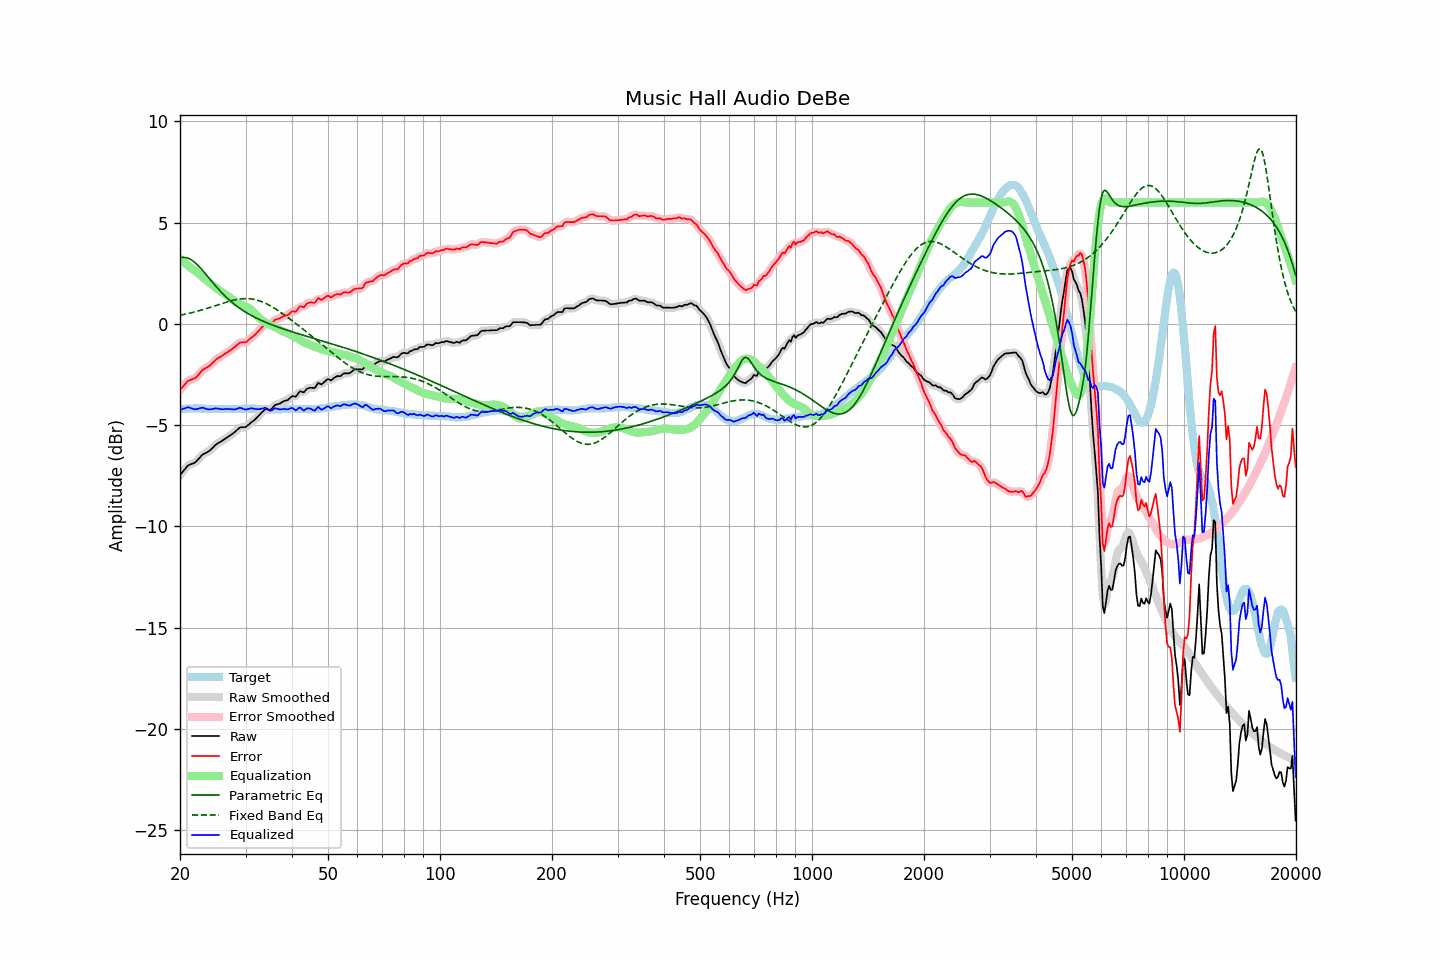

The table this chart was drawn from, first rows:
frequency, raw, error, smoothed, error_smoothed, equalization, parametric_eq, fixed_band_eq, equalized_raw, equalized_smoothed, target
20.00, -7.47, -3.26, -7.48, -3.27, 3.21, 3.26, 0.43, -4.26, -4.26, -4.21
20.20, -7.37, -3.17, -7.37, -3.16, 3.15, 3.28, 0.45, -4.23, -4.22, -4.20
20.40, -7.27, -3.08, -7.27, -3.07, 3.08, 3.29, 0.46, -4.19, -4.19, -4.19
20.61, -7.18, -2.99, -7.17, -2.98, 3.01, 3.28, 0.48, -4.17, -4.16, -4.19
20.81, -7.08, -2.90, -7.08, -2.90, 2.95, 3.27, 0.50, -4.13, -4.13, -4.18
21.02, -6.99, -2.81, -7.01, -2.83, 2.88, 3.25, 0.51, -4.11, -4.12, -4.18
21.23, -6.95, -2.78, -6.95, -2.78, 2.82, 3.21, 0.53, -4.13, -4.13, -4.17
21.44, -6.92, -2.75, -6.92, -2.74, 2.75, 3.17, 0.55, -4.17, -4.17, -4.17
21.66, -6.89, -2.72, -6.89, -2.72, 2.70, 3.11, 0.57, -4.19, -4.19, -4.17
21.87, -6.86, -2.69, -6.85, -2.69, 2.65, 3.05, 0.59, -4.21, -4.21, -4.17
22.09, -6.80, -2.64, -6.80, -2.63, 2.59, 2.98, 0.61, -4.21, -4.21, -4.16
22.31, -6.72, -2.56, -6.72, -2.55, 2.53, 2.91, 0.63, -4.19, -4.20, -4.16
22.54, -6.63, -2.46, -6.63, -2.46, 2.46, 2.82, 0.66, -4.17, -4.17, -4.17
22.76, -6.54, -2.36, -6.54, -2.36, 2.39, 2.74, 0.68, -4.15, -4.15, -4.18
22.99, -6.45, -2.27, -6.47, -2.28, 2.32, 2.65, 0.70, -4.13, -4.14, -4.18
23.22, -6.41, -2.23, -6.41, -2.22, 2.25, 2.56, 0.72, -4.16, -4.16, -4.18
23.45, -6.37, -2.18, -6.37, -2.18, 2.19, 2.46, 0.75, -4.19, -4.18, -4.19
23.69, -6.33, -2.14, -6.33, -2.14, 2.12, 2.36, 0.77, -4.21, -4.21, -4.19
23.92, -6.28, -2.09, -6.28, -2.09, 2.06, 2.27, 0.80, -4.22, -4.22, -4.19
24.16, -6.22, -2.03, -6.22, -2.02, 2.00, 2.17, 0.82, -4.22, -4.22, -4.19
24.40, -6.14, -1.95, -6.14, -1.95, 1.94, 2.08, 0.85, -4.20, -4.20, -4.19
24.65, -6.06, -1.87, -6.06, -1.87, 1.87, 1.98, 0.88, -4.19, -4.19, -4.19
24.89, -5.98, -1.79, -5.99, -1.79, 1.81, 1.89, 0.90, -4.17, -4.17, -4.19
25.14, -5.92, -1.73, -5.92, -1.73, 1.75, 1.80, 0.93, -4.18, -4.18, -4.19
25.39, -5.87, -1.67, -5.87, -1.67, 1.68, 1.71, 0.95, -4.19, -4.19, -4.20
25.65, -5.83, -1.63, -5.83, -1.63, 1.63, 1.63, 0.98, -4.21, -4.20, -4.20
25.91, -5.78, -1.58, -5.78, -1.58, 1.57, 1.54, 1.01, -4.21, -4.21, -4.20
26.16, -5.73, -1.53, -5.73, -1.53, 1.52, 1.46, 1.03, -4.21, -4.21, -4.20
26.43, -5.67, -1.47, -5.68, -1.47, 1.47, 1.38, 1.06, -4.20, -4.21, -4.20
26.69, -5.62, -1.42, -5.62, -1.42, 1.42, 1.30, 1.08, -4.20, -4.20, -4.20
26.96, -5.57, -1.37, -5.57, -1.37, 1.37, 1.23, 1.10, -4.20, -4.20, -4.20
27.23, -5.51, -1.31, -5.51, -1.31, 1.31, 1.16, 1.13, -4.20, -4.21, -4.20
27.50, -5.46, -1.26, -5.46, -1.26, 1.25, 1.09, 1.15, -4.22, -4.21, -4.20
27.77, -5.40, -1.20, -5.40, -1.20, 1.18, 1.02, 1.17, -4.22, -4.22, -4.20
28.05, -5.35, -1.15, -5.34, -1.14, 1.12, 0.96, 1.19, -4.23, -4.22, -4.20
28.33, -5.27, -1.07, -5.27, -1.07, 1.07, 0.90, 1.20, -4.20, -4.20, -4.20
28.62, -5.20, -1.00, -5.20, -1.00, 1.03, 0.84, 1.22, -4.18, -4.17, -4.20
28.90, -5.13, -0.94, -5.14, -0.94, 0.99, 0.78, 1.23, -4.14, -4.15, -4.19
29.19, -5.10, -0.91, -5.11, -0.92, 0.95, 0.73, 1.24, -4.15, -4.16, -4.19
29.48, -5.10, -0.91, -5.10, -0.91, 0.92, 0.67, 1.25, -4.18, -4.18, -4.19
29.78, -5.10, -0.92, -5.10, -0.91, 0.88, 0.62, 1.25, -4.22, -4.21, -4.18
30.08, -5.08, -0.90, -5.07, -0.89, 0.85, 0.57, 1.25, -4.23, -4.22, -4.18
30.38, -5.02, -0.84, -5.02, -0.84, 0.81, 0.53, 1.25, -4.21, -4.21, -4.18
30.68, -4.95, -0.77, -4.96, -0.77, 0.77, 0.48, 1.25, -4.18, -4.19, -4.18
30.99, -4.88, -0.70, -4.89, -0.70, 0.72, 0.44, 1.24, -4.17, -4.17, -4.18
31.30, -4.82, -0.64, -4.82, -0.64, 0.65, 0.39, 1.23, -4.17, -4.17, -4.18
31.61, -4.76, -0.58, -4.76, -0.58, 0.58, 0.35, 1.21, -4.19, -4.18, -4.18
31.93, -4.69, -0.51, -4.69, -0.50, 0.49, 0.31, 1.20, -4.20, -4.20, -4.18
32.24, -4.61, -0.42, -4.61, -0.42, 0.40, 0.27, 1.17, -4.21, -4.21, -4.19
32.57, -4.53, -0.34, -4.53, -0.34, 0.32, 0.23, 1.15, -4.21, -4.21, -4.19
32.89, -4.44, -0.25, -4.44, -0.25, 0.24, 0.20, 1.12, -4.20, -4.20, -4.19
33.22, -4.36, -0.16, -4.36, -0.16, 0.18, 0.16, 1.09, -4.18, -4.18, -4.20
33.55, -4.29, -0.09, -4.28, -0.08, 0.13, 0.12, 1.06, -4.17, -4.16, -4.20
33.89, -4.21, 0.00, -4.23, -0.02, 0.08, 0.09, 1.03, -4.14, -4.16, -4.21
34.23, -4.21, 0.00, -4.22, -0.01, 0.03, 0.06, 0.99, -4.18, -4.19, -4.21
34.57, -4.23, -0.02, -4.23, -0.02, -0.01, 0.03, 0.95, -4.24, -4.24, -4.21
34.92, -4.25, -0.04, -4.23, -0.02, -0.05, -0.01, 0.90, -4.30, -4.28, -4.21
35.27, -4.19, 0.02, -4.18, 0.03, -0.08, -0.04, 0.86, -4.27, -4.26, -4.21
35.62, -4.10, 0.11, -4.11, 0.11, -0.11, -0.07, 0.81, -4.22, -4.22, -4.21
35.97, -4.01, 0.20, -4.03, 0.18, -0.15, -0.10, 0.76, -4.16, -4.18, -4.21
... 635 more rows
